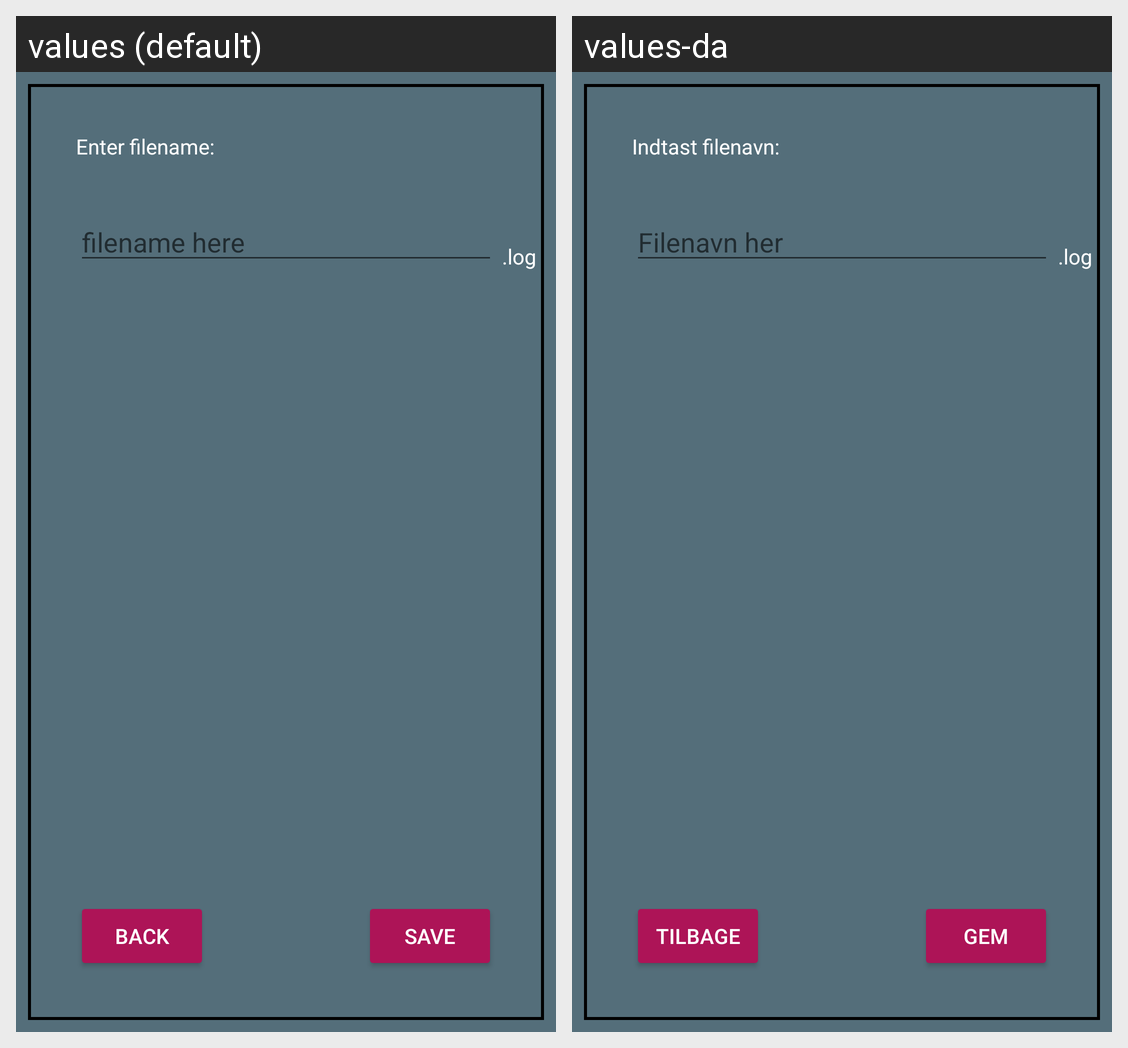

Translations of the strings shown on this Android screen, per locale in the grid:
Android screen res/layout/fragment_save_output.xml rendered under 2 locales, left to right: values (default), values-da. Device: Nexus 5 (rendered at 1080×1920; each locale shown at half size, 540×960, under a caption strip naming it); theme AppTheme.
Strings drawn on this screen, with the default value and each locale's value (text and hints the layout hard-codes, and strings that could not be matched under every locale, appear in the picture but are not listed):

saveOutputTextViewSaveScr
  values: Enter filename:
  values-da: Indtast filenavn:

editTextFilename
  values: filename here
  values-da: Filenavn her

buttonBack
  values: Back
  values-da: Tilbage

extension
  values: .log
  values-da: .log

buttonSave
  values: Save
  values-da: Gem
